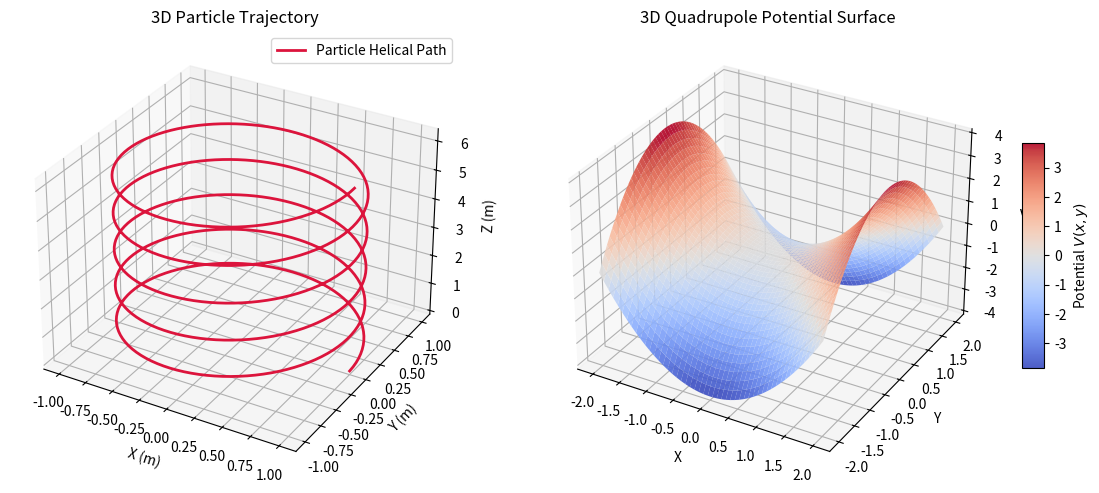

Here is the Python script that generated this plot:
import numpy as np
import matplotlib.pyplot as plt
from mpl_toolkits.mplot3d import Axes3D  # Enables 3D projection

# 1. 3D Helix Trajectory (e.g., Charged Particle in a Magnetic Field)
t = np.linspace(0, 10 * np.pi, 500)
x_traj = np.cos(t)
y_traj = np.sin(t)
z_traj = 0.2 * t

fig = plt.figure(figsize=(12, 5))

# Subplot 1: 3D Trajectory Curve
ax1 = fig.add_subplot(1, 2, 1, projection="3d")
ax1.plot(x_traj, y_traj, z_traj, label="Particle Helical Path", color="crimson", linewidth=2)
ax1.set_title("3D Particle Trajectory")
ax1.set_xlabel("X (m)")
ax1.set_ylabel("Y (m)")
ax1.set_zlabel("Z (m)")
ax1.legend()

# 2. 3D Potential Surface Plot
x_grid = np.linspace(-2, 2, 50)
y_grid = np.linspace(-2, 2, 50)
X, Y = np.meshgrid(x_grid, y_grid)
Z = X**2 - Y**2  # Saddle point / Quadrupole Potential

ax2 = fig.add_subplot(1, 2, 2, projection="3d")
surf = ax2.plot_surface(X, Y, Z, cmap="coolwarm", edgecolor="none", alpha=0.9)
fig.colorbar(surf, ax=ax2, shrink=0.5, aspect=10, label="Potential $V(x,y)$")
ax2.set_title("3D Quadrupole Potential Surface")
ax2.set_xlabel("X")
ax2.set_ylabel("Y")
ax2.set_zlabel("V")

plt.tight_layout()
plt.show()
